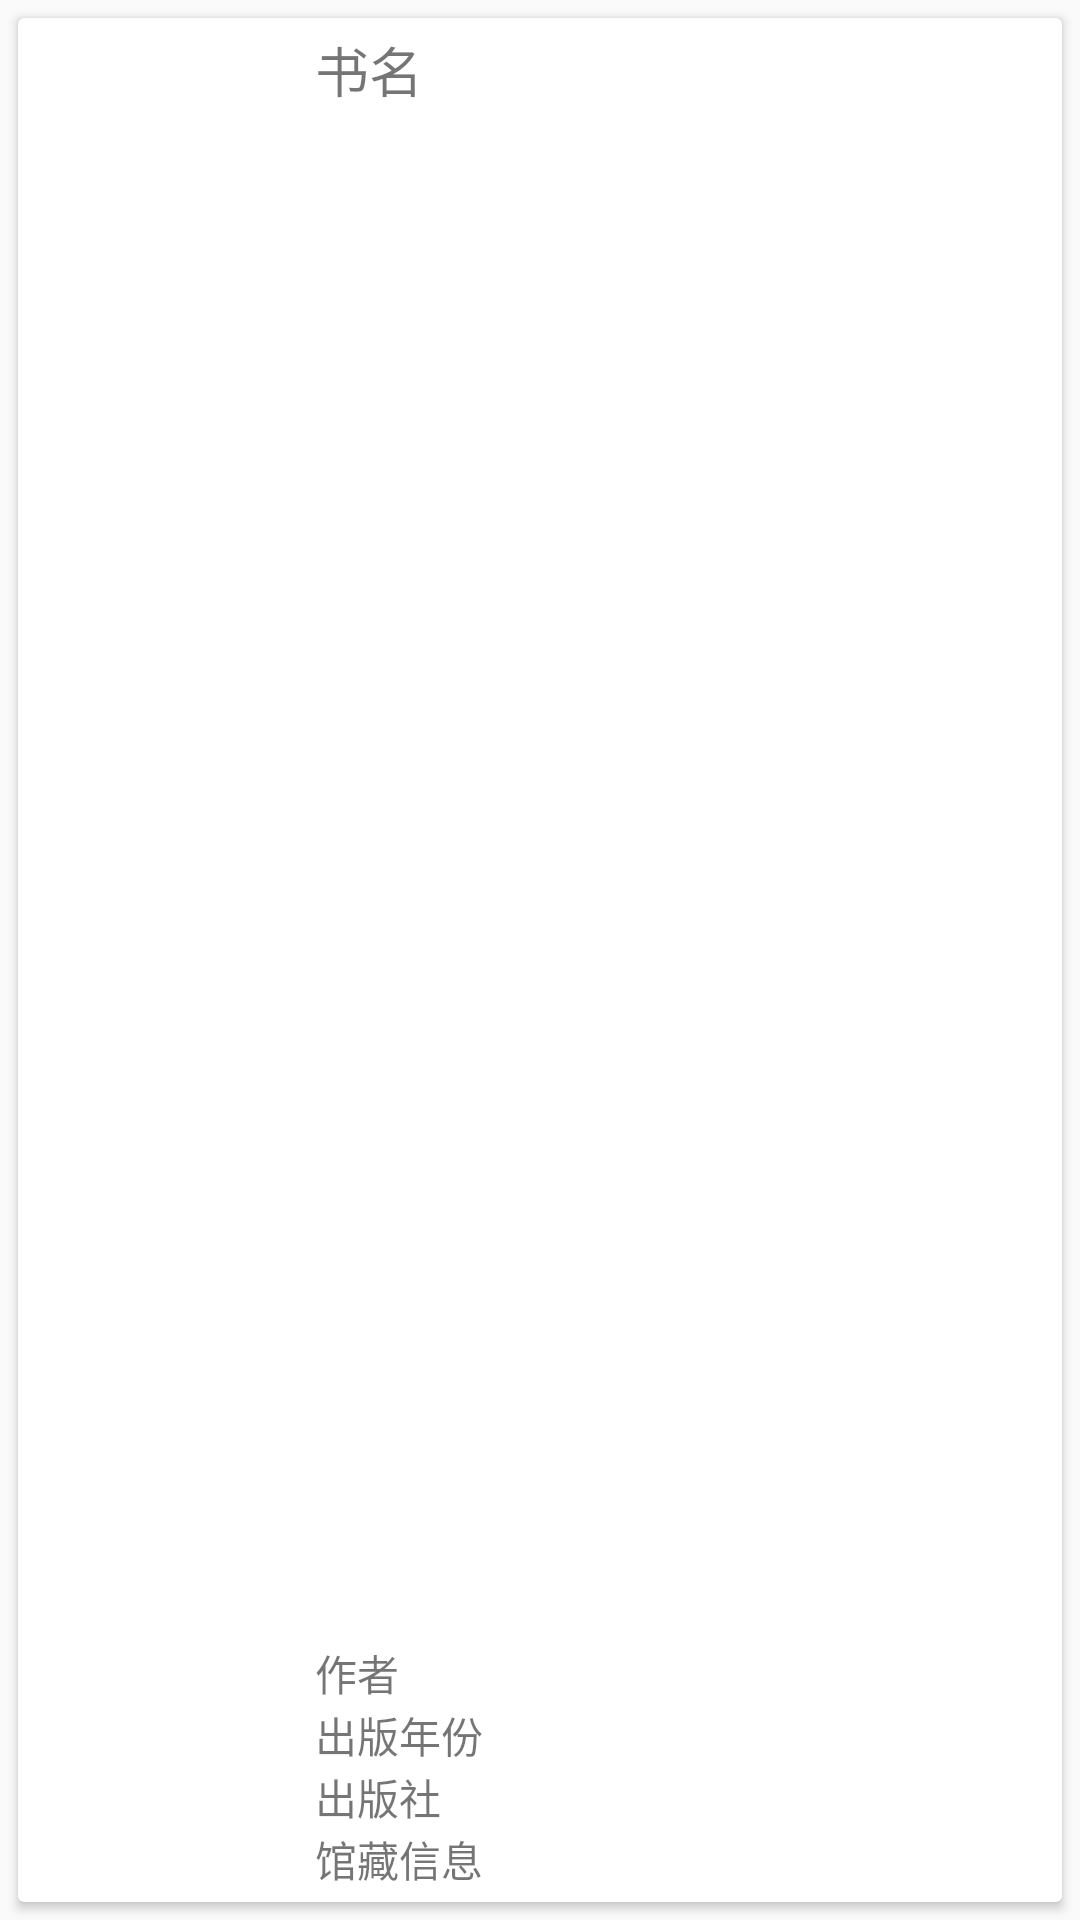

Android layout source for this screen:
<!-- AndroidManifest.xml: application theme AppTheme -->
<!-- res/layout/result_list_item.xml -->
<?xml version="1.0" encoding="utf-8"?>
<LinearLayout xmlns:android="http://schemas.android.com/apk/res/android"
    xmlns:tools="http://schemas.android.com/tools"
    xmlns:app="http://schemas.android.com/apk/res-auto"
    android:orientation="vertical"
    android:layout_width="match_parent"
    android:layout_height="wrap_content">
    <android.support.v7.widget.CardView
        android:layout_width="match_parent"
        android:layout_height="match_parent"
        android:layout_margin="6dp"
        app:cardElevation="2dp">
        <LinearLayout
            android:layout_width="match_parent"
            android:layout_height="match_parent"
            android:paddingBottom="4dp"
            android:paddingTop="4dp"
            android:paddingLeft="10dp">
                <ImageView
                    android:layout_width="65dp"
                    android:layout_height="100dp"
                    android:src="@drawable/default_book_cover"
                    android:scaleType="centerCrop"
                    android:id="@+id/book_cover" />


            <LinearLayout
                android:layout_width="wrap_content"
                android:layout_height="match_parent"
                android:orientation="vertical"
                android:layout_marginLeft="24dp">
                <TextView
                    android:layout_width="wrap_content"
                    android:layout_height="wrap_content"
                    android:layout_weight="1"
                    android:text="书名"
                    android:textSize="18sp"
                    android:id="@+id/book_name"/>
                <TextView
                    android:layout_width="wrap_content"
                    android:layout_height="wrap_content"
                    android:text="作者"
                    android:id="@+id/book_autor"/>
                <TextView
                    android:layout_width="wrap_content"
                    android:layout_height="wrap_content"
                    android:text="出版年份"
                    android:id="@+id/pub_year"/>
                <TextView
                    android:layout_width="wrap_content"
                    android:layout_height="wrap_content"
                    android:text="出版社"
                    android:id="@+id/pub_house"/>
                <TextView
                    android:layout_width="wrap_content"
                    android:layout_height="wrap_content"
                    android:text="馆藏信息"
                    android:id="@+id/lib_nums"/>

            </LinearLayout>
        </LinearLayout>
    </android.support.v7.widget.CardView>




</LinearLayout>
<!-- resources referenced by this layout -->
<resources>
  <style name="AppTheme" parent="Theme.AppCompat.Light.DarkActionBar">
          
          <item name="colorPrimary">@color/colorPrimary</item>
          <item name="colorPrimaryDark">@color/colorPrimaryDark</item>
          <item name="colorAccent">@color/colorAccent</item>
      </style>
  <color name="colorPrimary">#3F51B5</color>
  <color name="colorPrimaryDark">#303F9F</color>
  <color name="colorAccent">#FF4081</color>
</resources>
